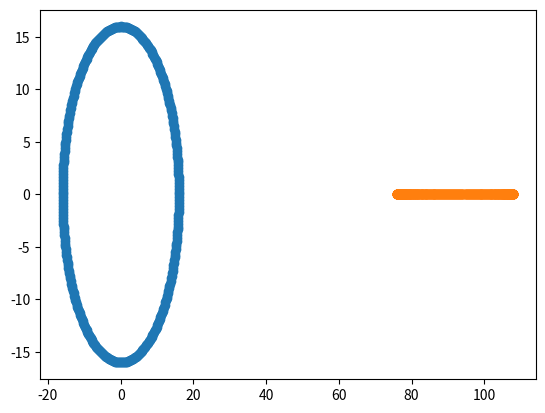

The script that saved this image:
import matplotlib.pyplot as plt
import numpy as np

#medidas da biela e da manivela em centímetros
manivela = 16 
biela = 92

#cálculo dos angulos
teta = np.arange(0, 360, 1)
teta = np.radians(teta)
beta = np.arcsin((manivela*np.sin(teta))/biela)

#cálculo das coordenadas dos pontos A e B
xa = [None] * len(teta)
ya = [None] * len(teta)
xb = [None] * len(teta)
yb = [None] * len(teta)
for i in range(0, len(teta)):
    xa = manivela*np.cos(teta)
    ya = manivela*np.sin(teta)
    xb = (biela*np.cos(beta)) + xa
    yb[i] = 0

plt.scatter(xa, ya)
plt.scatter(xb, yb)
plt.show()
